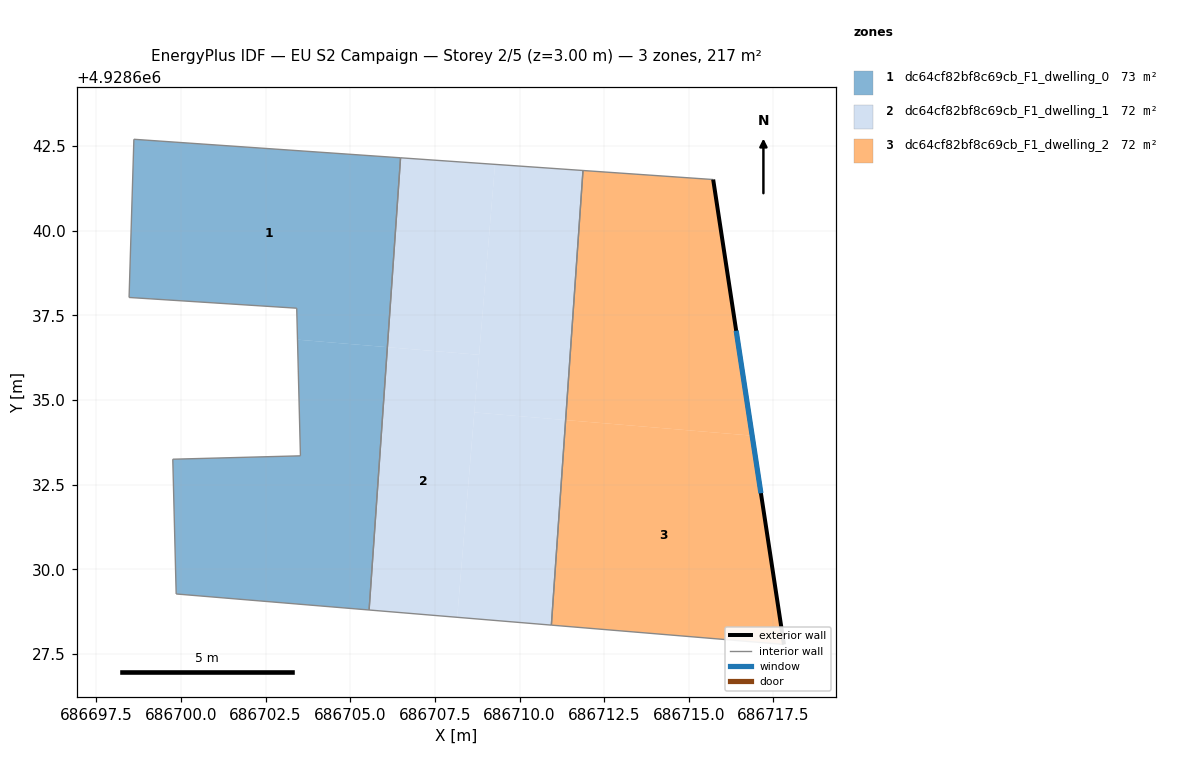
=== STOREY PLAN SPEC (per zone: floor XY polygon, exterior-wall plan segments, windows/doors) ===
zone 1: dc64cf82bf8c69cb_F1_dwelling_0  (72.5 m²)
  floor: (686706.10, 4928636.56) (686706.49, 4928642.16) (686698.61, 4928642.70) (686698.47, 4928638.03) (686703.42, 4928637.71) (686703.44, 4928636.78)
  floor: (686705.56, 4928628.80) (686706.10, 4928636.56) (686703.44, 4928636.78) (686703.53, 4928633.35) (686699.76, 4928633.25) (686699.86, 4928629.27)
  interior walls: 8
zone 2: dc64cf82bf8c69cb_F1_dwelling_1  (72.5 m²)
  floor: (686711.36, 4928634.41) (686711.88, 4928641.78) (686709.28, 4928641.96) (686708.67, 4928634.64)
  floor: (686708.16, 4928628.58) (686708.81, 4928636.34) (686706.10, 4928636.56) (686705.56, 4928628.80)
  floor: (686708.81, 4928636.34) (686709.28, 4928641.96) (686706.49, 4928642.16) (686706.10, 4928636.56)
  floor: (686710.94, 4928628.35) (686711.36, 4928634.41) (686708.67, 4928634.64) (686708.16, 4928628.58)
  interior walls: 4
zone 3: dc64cf82bf8c69cb_F1_dwelling_2  (72.5 m²)
  floor: (686717.81, 4928627.78) (686716.87, 4928633.95) (686711.36, 4928634.41) (686710.94, 4928628.35)
  floor: (686716.87, 4928633.95) (686715.72, 4928641.51) (686711.88, 4928641.78) (686711.36, 4928634.41)
  exterior wall: (686715.72, 4928641.51) – (686717.81, 4928627.78)  [13.9 m]
    window: (686716.40, 4928637.05) – (686717.13, 4928632.25)  [5.1 m²]
  interior walls: 3

=== DERIVED (storey summary) ===
Building: EU S2 Campaign
Storey: 2 of 5  (floor level z = 3.00 m)
Storey gross floor area: 217.5 m²
Zones on this storey: 3
  - dc64cf82bf8c69cb_F1_dwelling_0: floor 72.5 m²
  - dc64cf82bf8c69cb_F1_dwelling_1: floor 72.5 m²
  - dc64cf82bf8c69cb_F1_dwelling_2: floor 72.5 m²; exterior wall 13.9 m (41.7 m²); 1 window(s) 5.1 m²; WWR 12.2%
Zone adjacency (shared interzone walls):
  - dc64cf82bf8c69cb_F1_dwelling_0 ↔ dc64cf82bf8c69cb_F1_dwelling_1
  - dc64cf82bf8c69cb_F1_dwelling_1 ↔ dc64cf82bf8c69cb_F1_dwelling_2